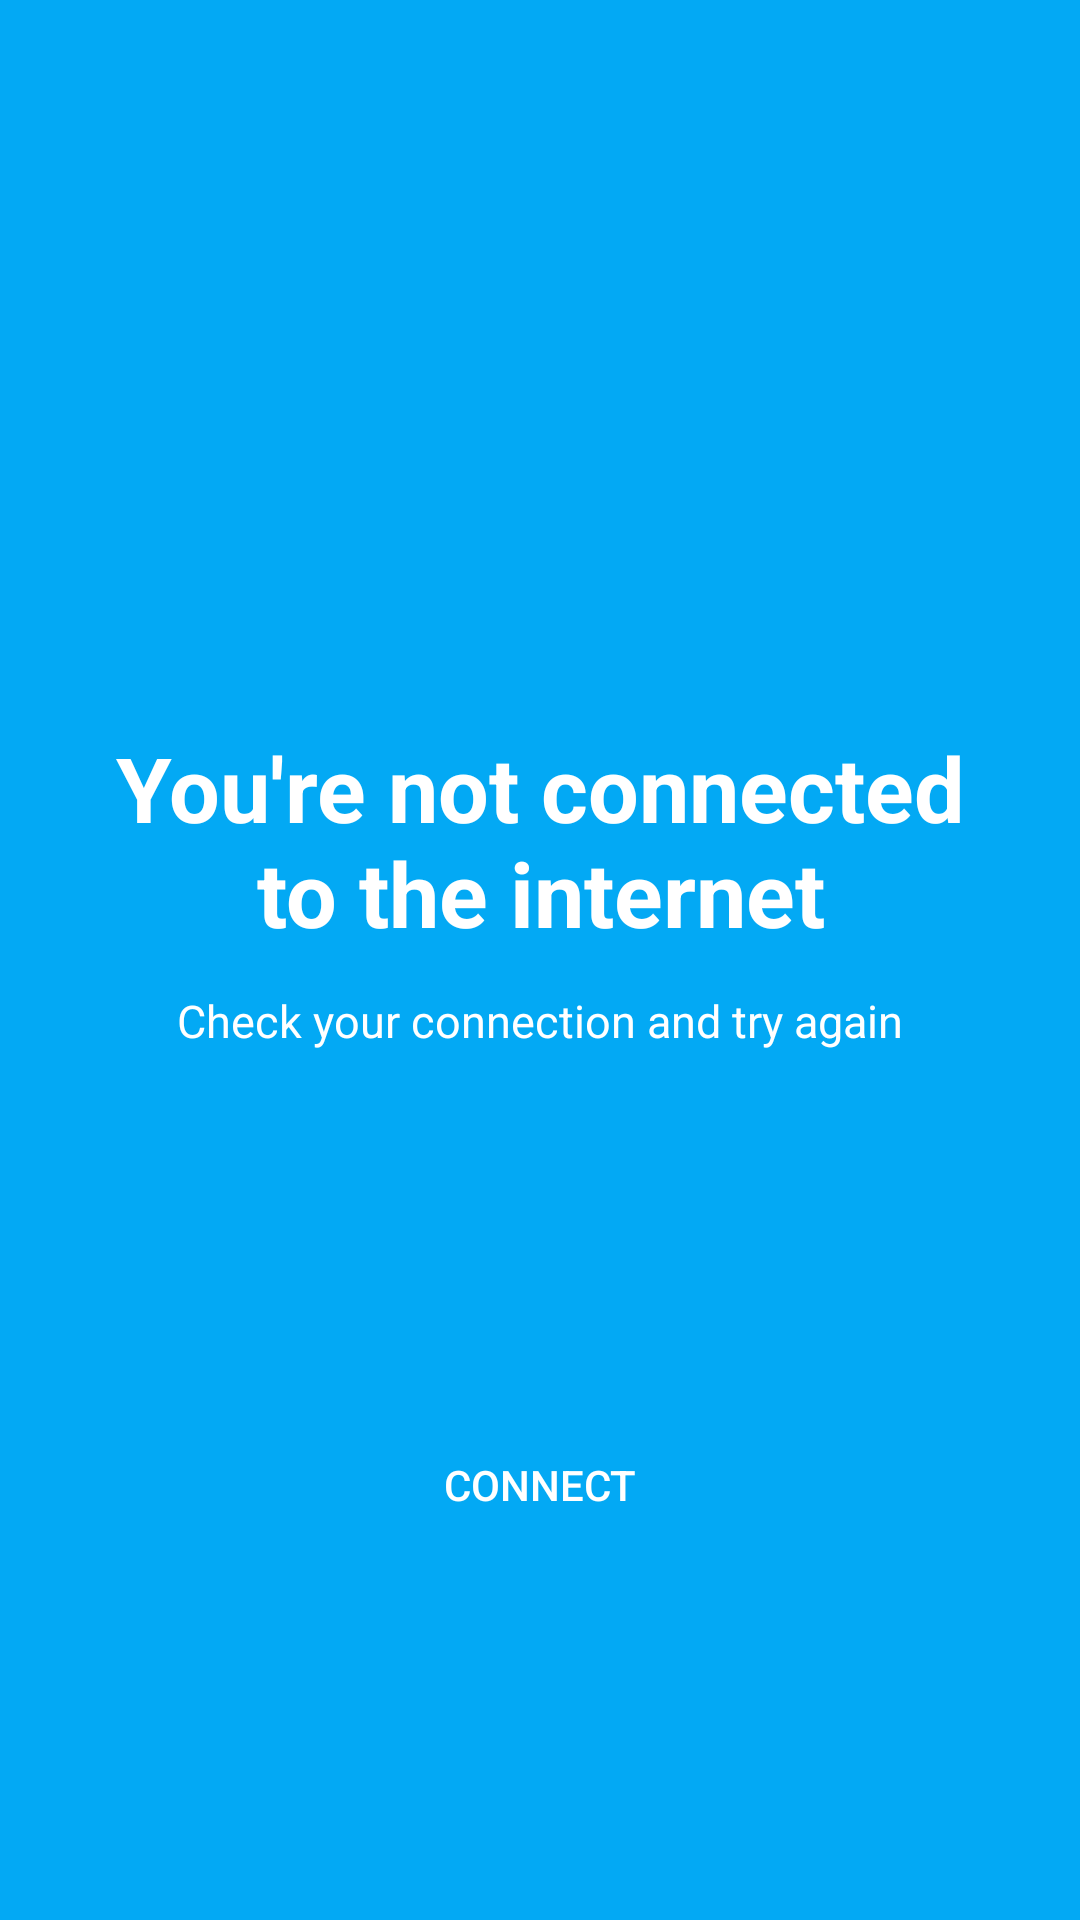

Write the Android layout XML for this screen, with the resource values it uses.
<!-- AndroidManifest.xml: application theme AppTheme -->
<!-- res/layout/no_connection.xml -->
<?xml version="1.0" encoding="utf-8"?>
<RelativeLayout xmlns:android="http://schemas.android.com/apk/res/android"
    android:layout_width="match_parent" android:layout_height="match_parent"
    android:background="@color/primary"
    android:id="@+id/no_connection">

    <RelativeLayout
        android:layout_width="300dp"
        android:layout_height="520dp"
        android:layout_centerInParent="true"
        android:clipToPadding="false">
        <ImageView
            android:layout_width="110dp"
            android:layout_height="110dp"
            android:layout_marginTop="50dp"
            android:src="@drawable/ic_sentiment_dissatisfied_white_48dp"
            android:id="@+id/noconnection_sad"
            android:layout_alignParentTop="true"
            android:layout_centerHorizontal="true" />

        <TextView
            android:layout_width="300dp"
            android:layout_height="100dp"
            android:text="You&apos;re not connected to the internet"
            android:id="@+id/connection_title"
            android:layout_marginTop="10dp"
            android:textColor="@color/icons"
            android:textSize="30sp"
            android:gravity="center_horizontal|center_vertical"
            android:layout_below="@+id/noconnection_sad"
            android:layout_centerHorizontal="true"
            android:textStyle="bold"/>

        <TextView
            android:layout_width="300dp"
            android:layout_height="20dp"
            android:text="Check your connection and try again"
            android:id="@+id/connection_desc"
            android:layout_below="@+id/connection_title"
            android:layout_centerHorizontal="true"
            android:textColor="@color/icons"
            android:textSize="15sp"
            android:gravity="center_horizontal|top|center_vertical"
            />

        <RelativeLayout
            android:layout_width="100dp"
            android:layout_height="100dp"
            android:layout_marginTop="20dp"
            android:layout_below="@+id/connection_desc"
            android:layout_centerHorizontal="true"
            android:id="@+id/loader_container"></RelativeLayout>

        <RelativeLayout
            android:layout_width="250dp"
            android:layout_height="50dp"
            android:layout_below="@+id/loader_container"
            android:layout_centerHorizontal="true"
            android:layout_marginBottom="20dp"
            android:elevation="3dp">

            <Button
            android:layout_width="match_parent"
            android:layout_height="match_parent"
            android:text="Connect"
            android:textColor="@color/icons"
            android:id="@+id/connect_btn"
            android:background="?android:attr/selectableItemBackground"
            android:elevation="10dp"/>

        </RelativeLayout>


    </RelativeLayout>
</RelativeLayout>
<!-- resources referenced by this layout -->
<resources>
  <color name="icons">#FFFFFF</color>
  <color name="primary">#03A9F4</color>
  <style name="AppTheme" parent="Theme.AppCompat.Light.NoActionBar"> 
          
          <item name="colorPrimary">@color/actionbar_color</item>
          <item name="colorPrimaryDark">@color/colorPrimaryDark</item>
          <item name="colorAccent">@color/colorAccent</item>
      </style>
  <color name="actionbar_color">#0288D1</color>
  <color name="colorPrimaryDark">#000000</color>
  <color name="colorAccent">#FF4081</color>
</resources>
